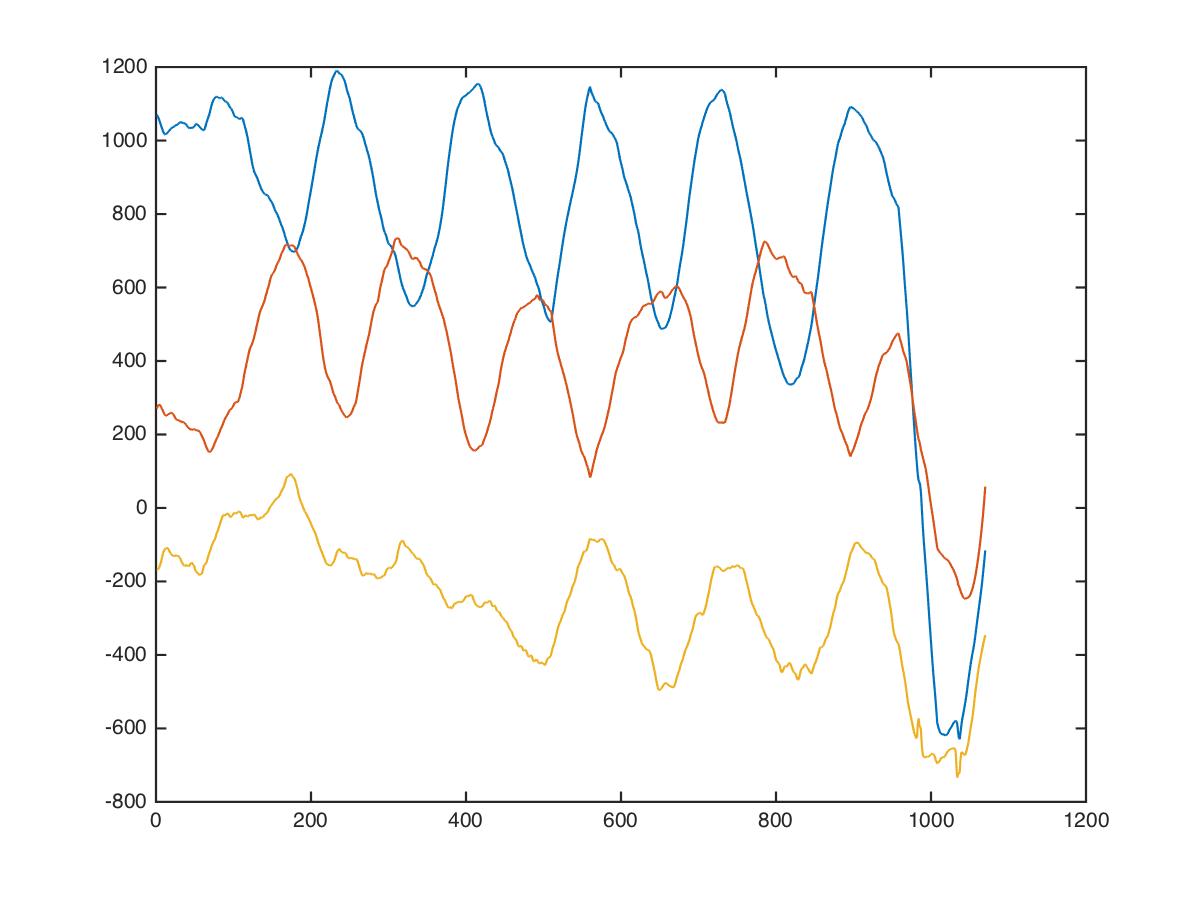

Values plotted in this chart, from the file beside it:
x, x, , 0, 0, 1144, 80, 224
x, x, , 0, 0, 1176, 115, 168
x, x, , 0, 0, 1224, 170, 75
x, x, , 0, 0, 1298, 276, -135
x, x, , 0, 0, 1354, 373, -265
x, x, , 0, 0, 1388, 463, -315
x, x, , 0, 0, 1370, 522, -388
x, x, , 0, 0, 1343, 560, -443
x, x, , 0, 0, 1313, 560, -453
x, x, , 0, 0, 1286, 553, -456
x, x, , 0, 0, 1250, 538, -447
x, x, , 0, 0, 1104, 472, -357
x, x, , 0, 0, 997, 415, -307
x, x, , 0, 0, 927, 365, -297
x, x, , 0, 0, 924, 315, -336
x, x, , 0, 0, 928, 274, -353
x, x, , 0, 0, 928, 254, -303
x, x, , 0, 0, 914, 210, -270
x, x, , 0, 0, 898, 156, -246
x, x, , 0, 0, 912, 110, -232
x, x, , 0, 0, 915, 98, -252
x, x, , 0, 0, 905, 118, -306
x, x, , 0, 0, 949, 129, -285
x, x, , 0, 0, 988, 145, -267
x, x, , 0, 0, 1004, 175, -277
x, x, , 0, 0, 1036, 142, -259
x, x, , 0, 0, 1068, 83, -236
x, x, , 0, 0, 1034, 33, -276
x, x, , 0, 0, 1021, 58, -224
x, x, , 0, 0, 1031, 158, -78
x, x, , 0, 0, 1095, 146, -78
x, x, , 0, 0, 1140, 131, -76
x, x, , 0, 0, 1124, 141, -36
x, x, , 0, 0, 1092, 162, -52
x, x, , 0, 0, 1058, 186, -82
x, x, , 0, 0, 1078, 200, -28
x, x, , 0, 0, 1113, 228, 25
x, x, , 0, 0, 1163, 268, 75
x, x, , 0, 0, 1136, 317, -28
x, x, , 0, 0, 1096, 355, -91
x, x, , 0, 0, 1040, 365, -21
x, x, , 0, 0, 1010, 364, -35
x, x, , 0, 0, 992, 356, -80
x, x, , 0, 0, 992, 310, -86
x, x, , 0, 0, 987, 298, -73
x, x, , 0, 0, 977, 318, -43
x, x, , 0, 0, 972, 302, -31
x, x, , 0, 0, 970, 286, -34
x, x, , 0, 0, 974, 282, -70
x, x, , 0, 0, 994, 318, 56
x, x, , 0, 0, 1016, 368, 226
x, x, , 0, 0, 1016, 368, 172
x, x, , 0, 0, 1014, 368, 119
x, x, , 0, 0, 1008, 368, 69
x, x, , 0, 0, 1030, 323, 10
x, x, , 0, 0, 1048, 294, -18
x, x, , 0, 0, 1048, 314, 26
x, x, , 0, 0, 1044, 330, 40
x, x, , 0, 0, 1042, 340, 22
x, x, , 0, 0, 1056, 306, -164
x, x, , 0, 0, 1064, 308, -248
... 1,059 more rows
